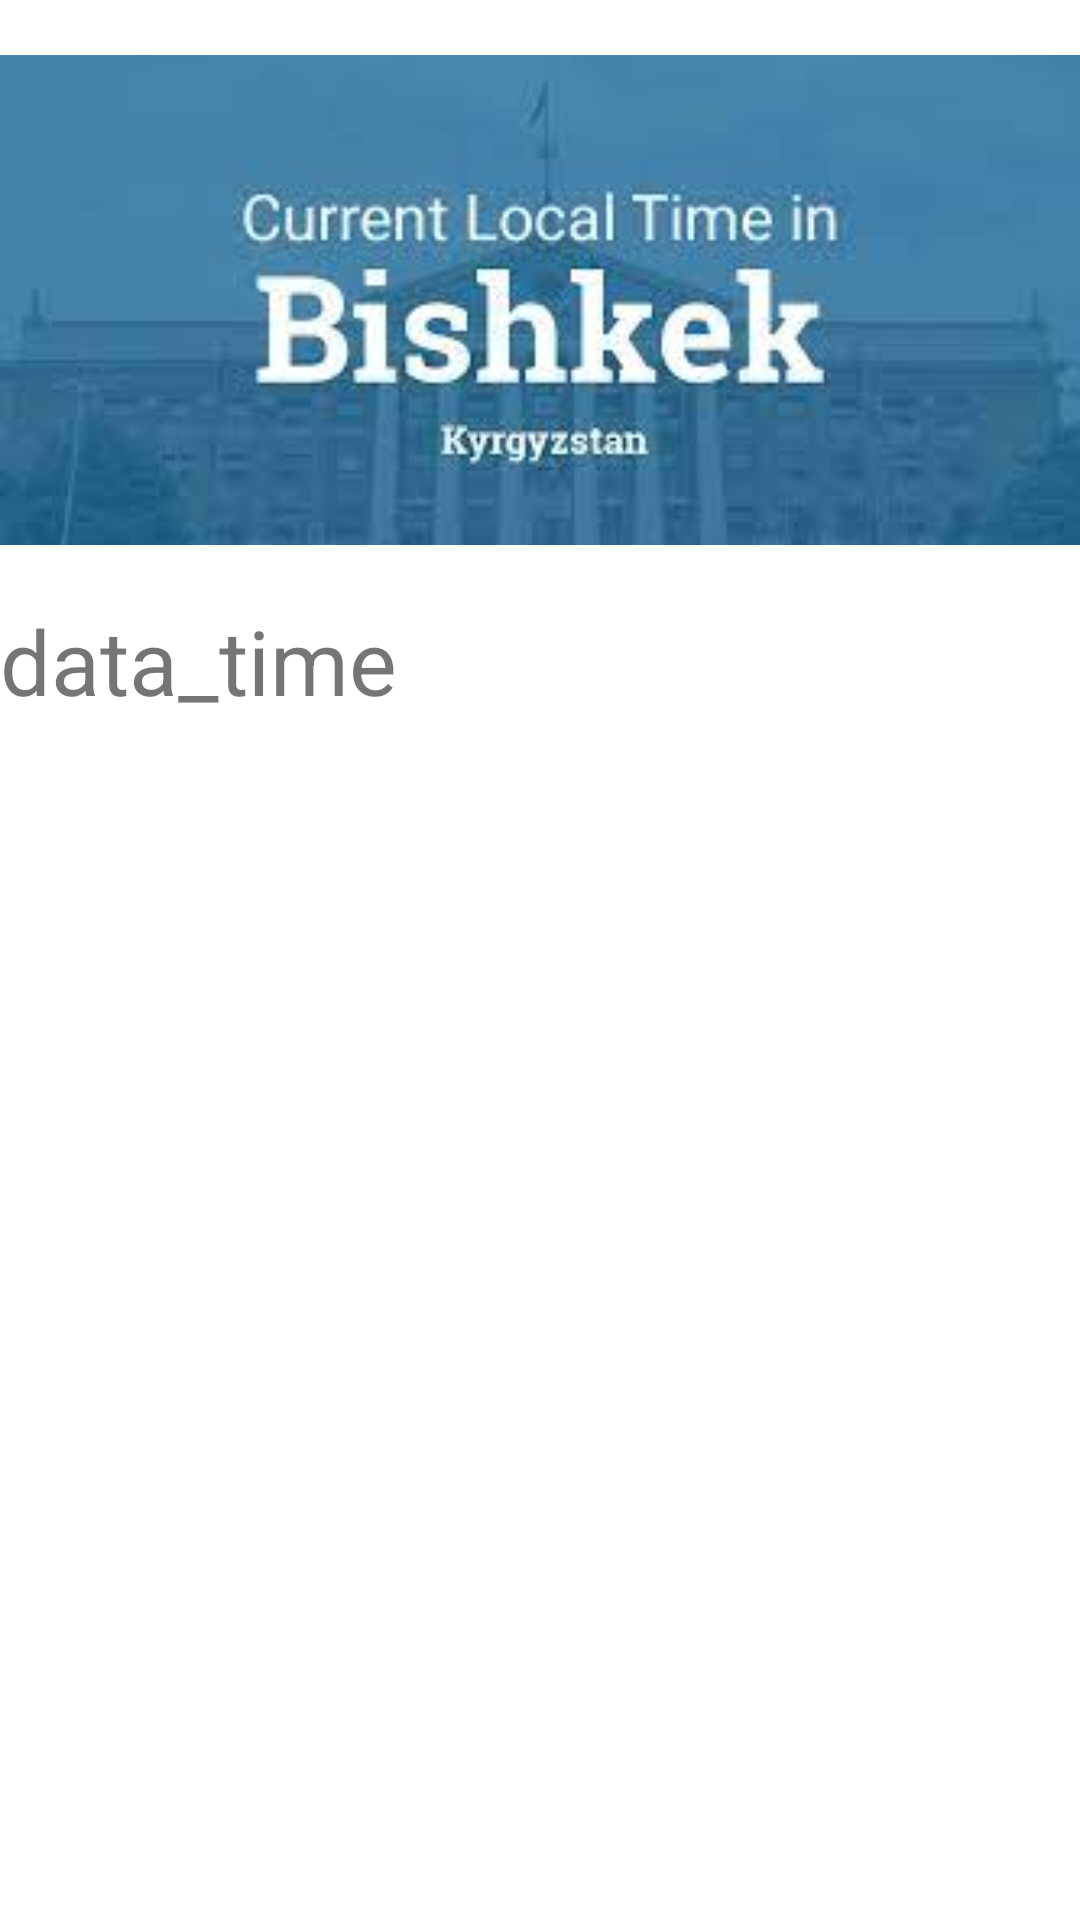

Here is an Android app screen rendered from its layout file. Give the layout XML and the strings, colors and styles it references.
<!-- AndroidManifest.xml: application theme Theme.Android1_hw7 -->
<!-- res/layout/fragment_data_time.xml -->
<?xml version="1.0" encoding="utf-8"?>
<FrameLayout xmlns:android="http://schemas.android.com/apk/res/android"
    xmlns:tools="http://schemas.android.com/tools"
    android:layout_width="match_parent"
    android:layout_height="match_parent"
    xmlns:app="http://schemas.android.com/apk/res-auto"
    tools:context=".DataTimeFragment">

    <androidx.constraintlayout.widget.ConstraintLayout
        android:layout_width="match_parent"
        android:layout_height="match_parent">


        <ImageView
            android:id="@+id/time_image"
            android:layout_width="match_parent"
            android:layout_height="200dp"
            android:src="@drawable/bishkektime"
            app:layout_constraintTop_toTopOf="parent"/>
        <TextView
            android:id="@+id/data_time"
            android:layout_width="match_parent"
            android:layout_height="wrap_content"
            android:text="data_time"
            app:layout_constraintTop_toBottomOf="@id/time_image"
            android:textSize="30sp"/>

    </androidx.constraintlayout.widget.ConstraintLayout>



</FrameLayout>
<!-- resources referenced by this layout -->
<resources>
  <!-- drawable bishkektime: png bitmap (drawable-v24, 6198 bytes) -->
  <style name="Theme.Android1_hw7" parent="Theme.MaterialComponents.DayNight.NoActionBar">
          
          <item name="colorPrimary">@color/purple_500</item>
          <item name="colorPrimaryVariant">@color/purple_700</item>
          <item name="colorOnPrimary">@color/white</item>
          
          <item name="colorSecondary">@color/teal_200</item>
          <item name="colorSecondaryVariant">@color/teal_700</item>
          <item name="colorOnSecondary">@color/black</item>
          
          <item name="android:statusBarColor" tools:targetApi="l">?attr/colorPrimaryVariant</item>
          
      </style>
  <!-- not gathered from this repository: default colours our renderer supplied (Android Studio template values) -->
  <color name="purple_500">#FF6200EE</color>
  <color name="purple_700">#FF3700B3</color>
  <color name="teal_200">#FF03DAC5</color>
  <color name="teal_700">#FF018786</color>
  <color name="black">#FF000000</color>
  <color name="white">#FFFFFFFF</color>
</resources>
